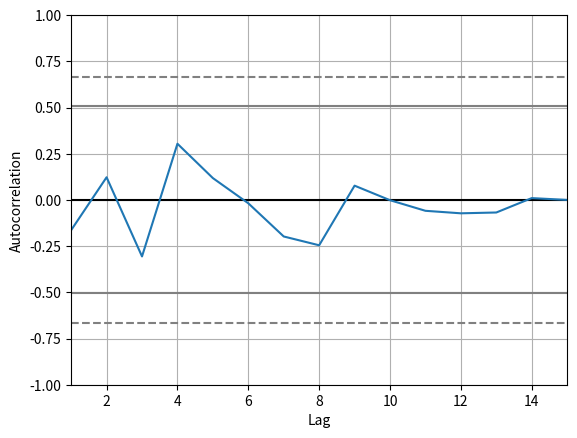

Here is the Python script that generated this plot:
# importing various package
import pandas as pd
import numpy as np
import matplotlib.pyplot as plt

# making Time series
data = np.array([12.0, 24.0, 7., 20.0,
				7.0, 22.0, 18.0,22.0,
				6.0, 7.0, 20.0, 13.0,
				8.0, 5.0, 8])

# Creating Autocorrelation plot
x = pd.plotting.autocorrelation_plot(data)

# ploting the Curve
x.plot()

# Display
plt.show()
